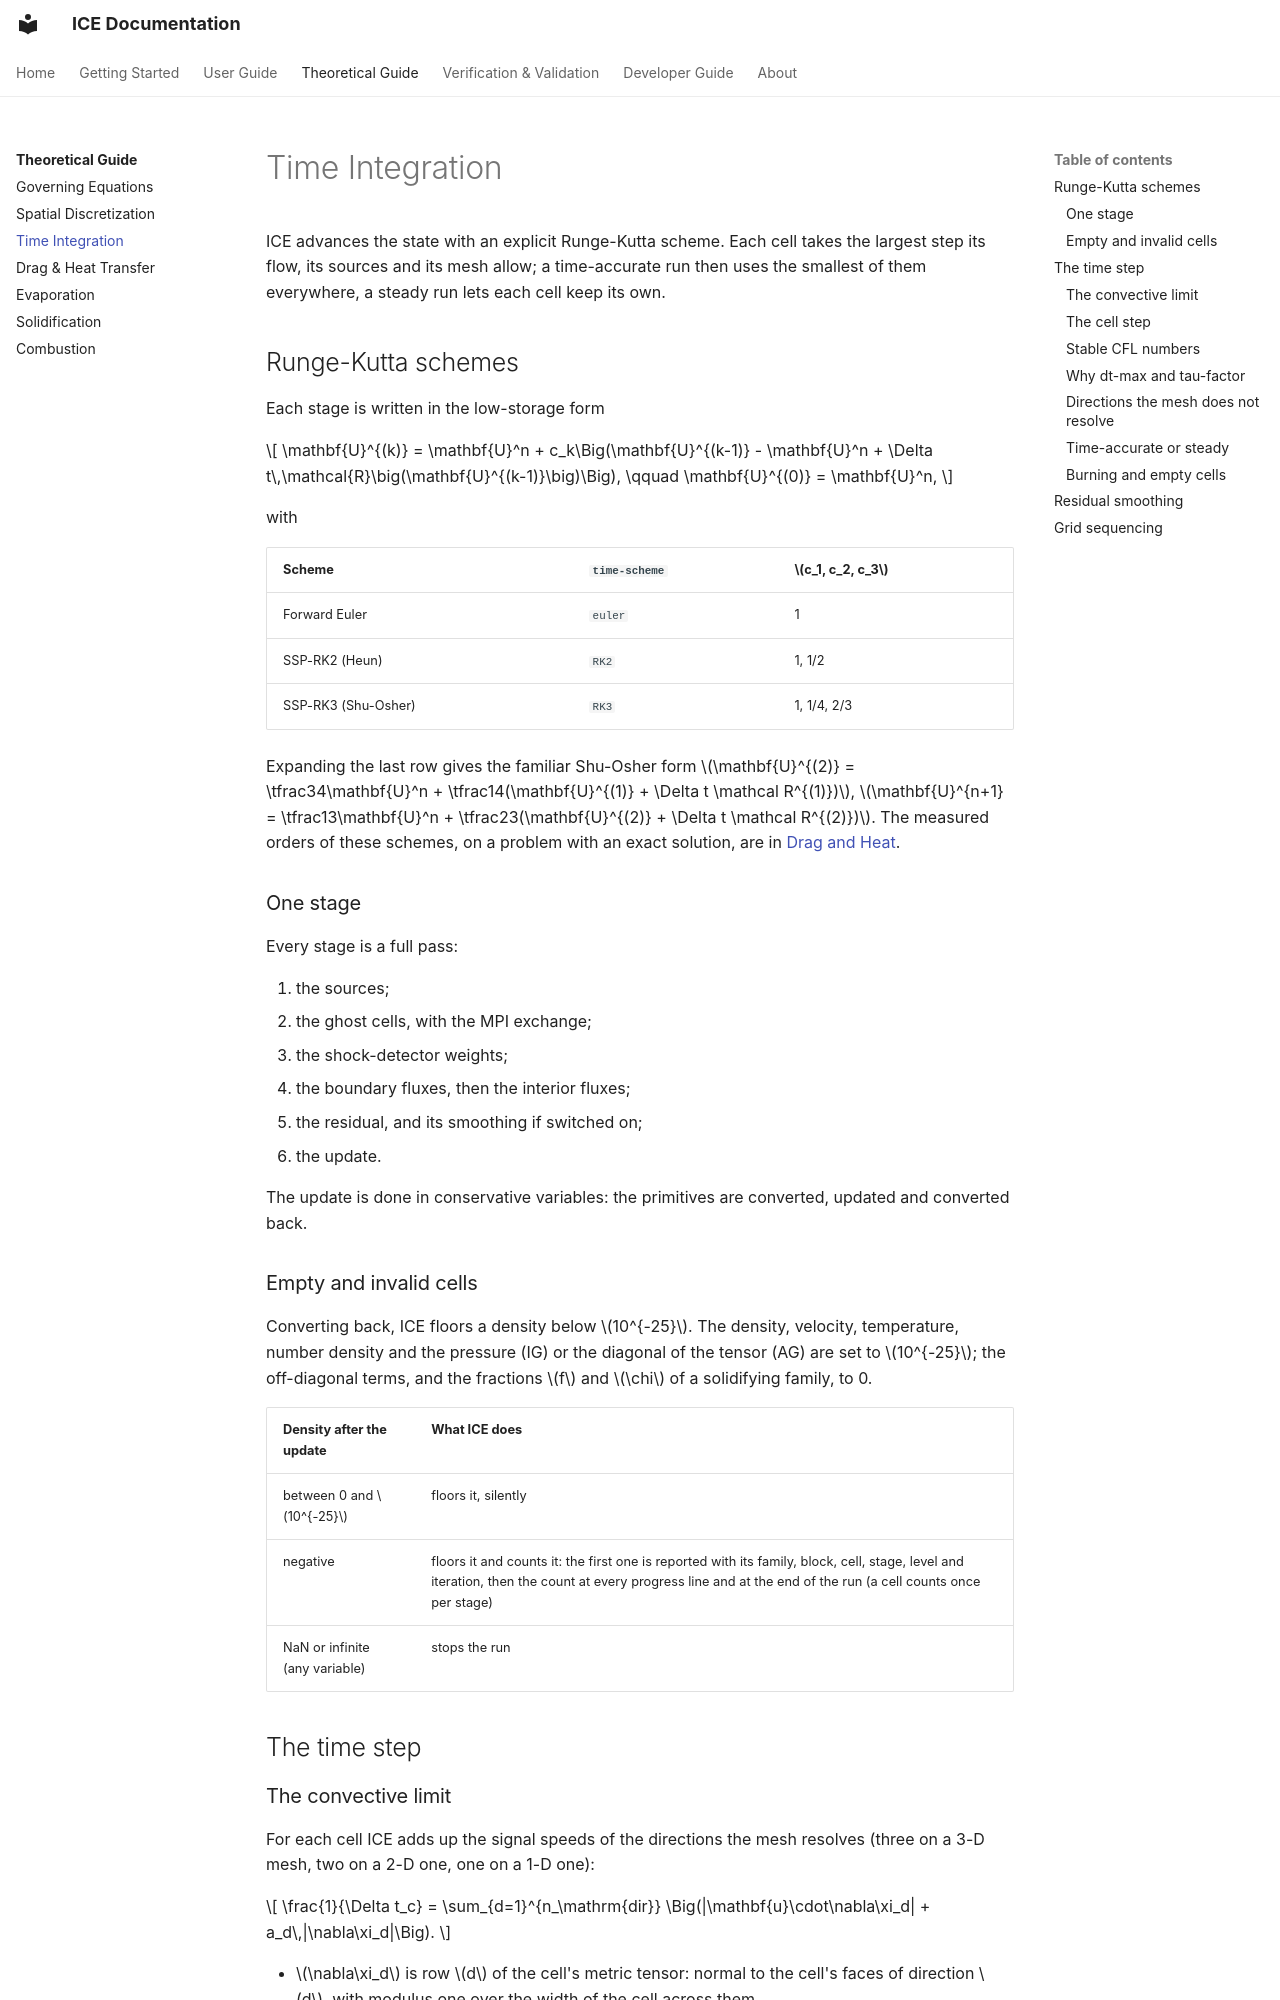

repository: open-hydra/ICE · page: theory/time-integration/index.html · generator: mkdocs

# Time Integration

ICE advances the state with an explicit Runge-Kutta scheme. Each cell takes the largest step its flow, its sources
and its mesh allow; a time-accurate run then uses the smallest of them everywhere, a steady run lets each cell keep its
own.

## Runge-Kutta schemes

Each stage is written in the low-storage form

$$
\mathbf{U}^{(k)} = \mathbf{U}^n + c_k\Big(\mathbf{U}^{(k-1)} - \mathbf{U}^n
                    + \Delta t\,\mathcal{R}\big(\mathbf{U}^{(k-1)}\big)\Big),
\qquad \mathbf{U}^{(0)} = \mathbf{U}^n,
$$

with

| Scheme | `time-scheme` | $c_1, c_2, c_3$ |
|---|---|---|
| Forward Euler | `euler` | 1 |
| SSP-RK2 (Heun) | `RK2` | 1, 1/2 |
| SSP-RK3 (Shu-Osher) | `RK3` | 1, 1/4, 2/3 |

Expanding the last row gives the familiar Shu-Osher form
$\mathbf{U}^{(2)} = \tfrac34\mathbf{U}^n + \tfrac14(\mathbf{U}^{(1)} + \Delta t \mathcal R^{(1)})$,
$\mathbf{U}^{n+1} = \tfrac13\mathbf{U}^n + \tfrac23(\mathbf{U}^{(2)} + \Delta t \mathcal R^{(2)})$.
The measured orders of these schemes, on a problem with an exact solution, are in
[Drag and Heat](../vv/verification/exchange.md#a-relaxation-under-stokes-drag).

### One stage

Every stage is a full pass:

1. the sources;
2. the ghost cells, with the MPI exchange;
3. the shock-detector weights;
4. the boundary fluxes, then the interior fluxes;
5. the residual, and its smoothing if switched on;
6. the update.

The update is done in conservative variables: the primitives are converted, updated and converted back.

### Empty and invalid cells

Converting back, ICE floors a density below $10^{-25}$. The density, velocity, temperature, number density and the
pressure (IG) or the diagonal of the tensor (AG) are set to $10^{-25}$; the off-diagonal terms, and the fractions $f$
and $\chi$ of a solidifying family, to 0.

| Density after the update | What ICE does |
|---|---|
| between 0 and $10^{-25}$ | floors it, silently |
| negative | floors it and counts it: the first one is reported with its family, block, cell, stage, level and iteration, then the count at every progress line and at the end of the run (a cell counts once per stage) |
| NaN or infinite (any variable) | stops the run |

## The time step
